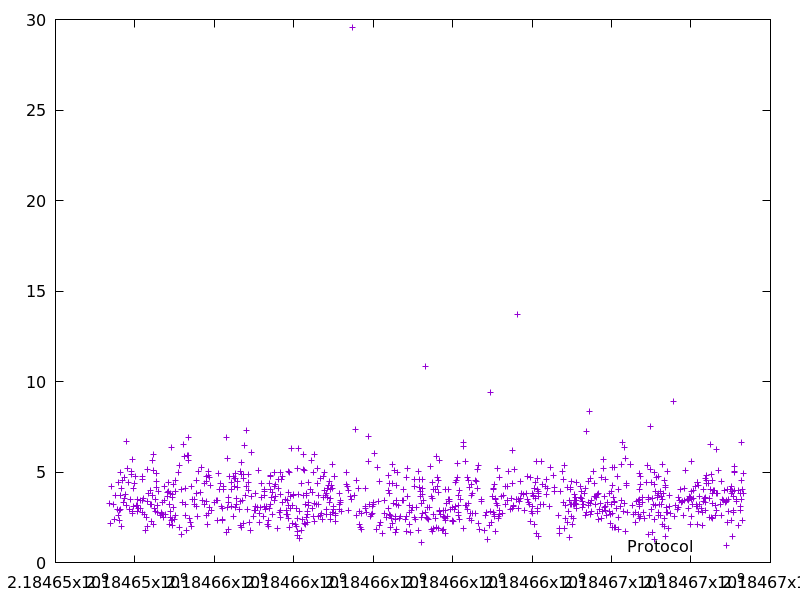

Values plotted in this chart, from the file beside it:
2184653360.254776, 3.288628
2184653377, 2.141
2184653401, 4.208
2184653472, 3.195
2184653475, 2.357
2184653509, 3.708
2184653555, 2.957
2184653590, 4.441
2184653593, 2.597
2184653604, 2.901
2184653607, 2.329
2184653630, 4.97
2184653637, 3.708
2184653647, 2.915
2184653663, 4.071
2184653671, 1.973
2184653684, 4.533
2184653719, 3.317
2184653728, 4.687
2184653739, 3.518
2184653761, 3.753
2184653777, 6.704
2184653795, 3.18
2184653811, 5.198
2184653850, 4.425
2184653855, 2.931
2184653901, 3.477
2184653907, 4.871
2184653924, 5.011
2184653932, 5.701
2184653936, 2.688
2184653945, 2.833
2184653963, 4.102
2184653975, 3.097
2184653980, 4.394
2184654026, 4.751
2184654029, 3.139
2184654059, 3.167
2184654071, 3.471
2184654075, 2.83
2184654093, 3.013
2184654139, 3.444
2184654142, 2.973
2184654182, 2.775
2184654187, 3.415
2184654192, 4.781
2184654196, 4.565
2184654224, 3.533
2184654253, 2.642
2184654255, 1.749
2184654278, 2.475
2184654311, 5.129
2184654315, 3.388
2184654317, 1.993
2184654354, 3.818
2184654379, 3.981
2184654394, 3.213
2184654410, 2.261
2184654422, 3.233
2184654431, 3.717
2184654437, 5.625
... 881 more rows
